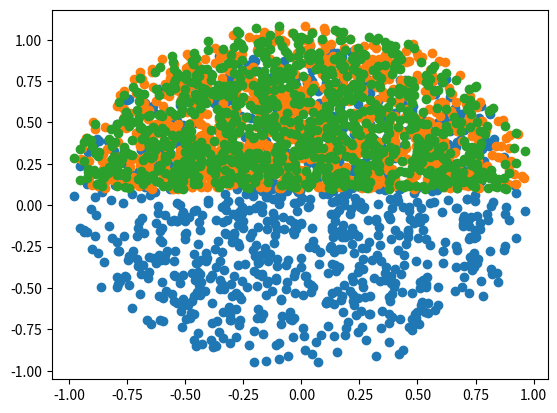

Write Python code to recreate this figure.
import numpy as np

BATCH_SIZE = 1000

def sample():
    res = np.array([1.]*3*BATCH_SIZE).reshape((BATCH_SIZE,3))
    while (np.sum(res**2, axis=-1) > 1).any():
        idx = (np.sum(res**2, axis=-1) > 1)
        s = np.concatenate([
            np.random.uniform(low=-1.0, high=1.0, size=(BATCH_SIZE,1)),
            np.random.uniform(low=-1.0, high=1.0, size=(BATCH_SIZE,1)),
            np.random.uniform(low=0.0, high=1.0, size=(BATCH_SIZE,1))
            ], axis=1).astype('float32')
        res[idx] = s[idx]
    res += np.array([0., 0., 0.1]*BATCH_SIZE, dtype='float32').reshape((BATCH_SIZE,3))
    return res.astype('float32')

import matplotlib.pyplot as plt

x = sample()
plt.scatter(x[:,0], x[:,1])
plt.show()
plt.scatter(x[:,1], x[:,2])
plt.show()
plt.scatter(x[:,0], x[:,2])
plt.show()
